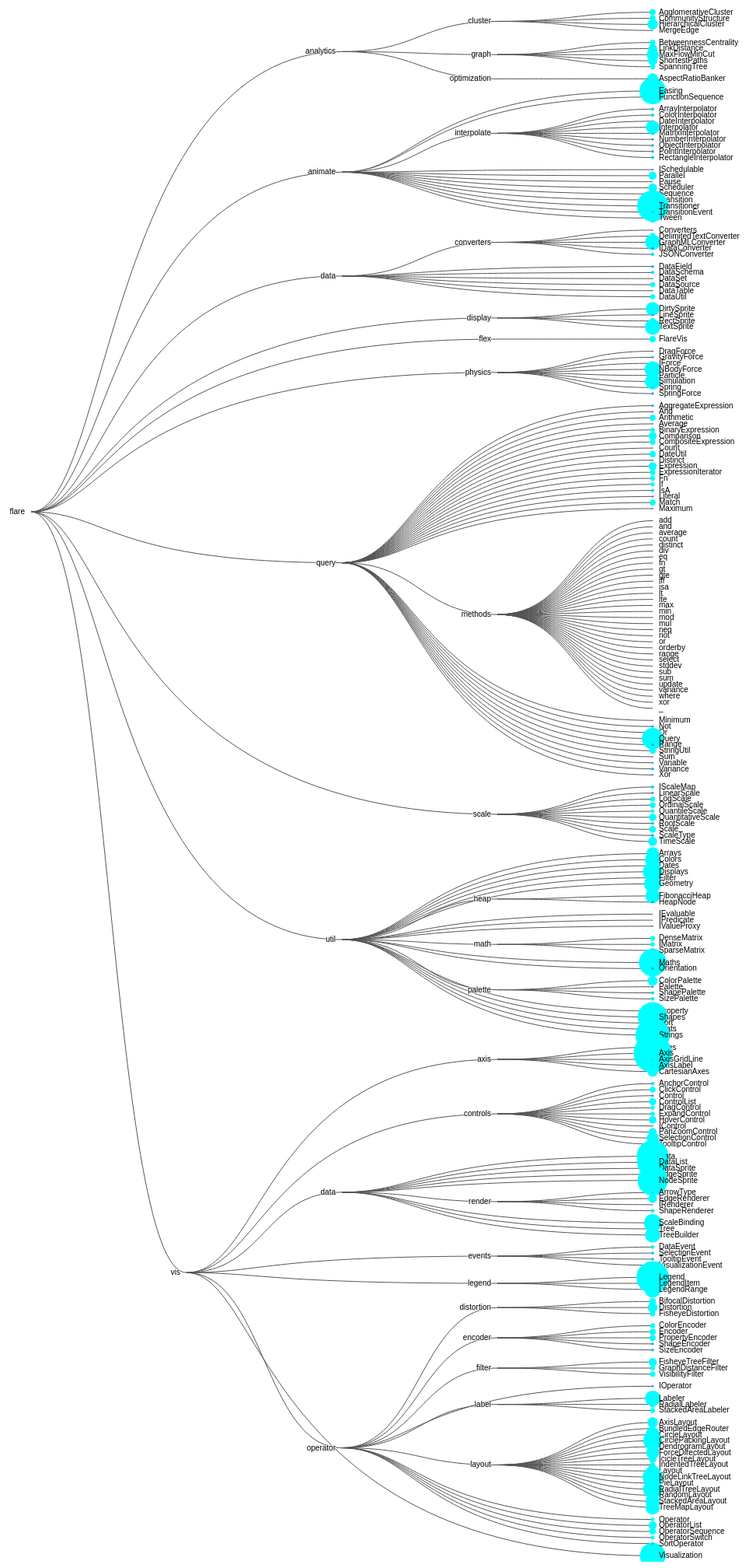
D3 v4 page, settled after 480 driven frames (8 s of simulated time); the page loaded 1 data file(s).


// ── script.js
window.onload = function(){


let width = 960,
	height = 2000;

let svg = d3.select("body")
			.append("svg")
			.attr("id","canvas")
			.attr("width",width)
			.attr("height",height)

let g = svg.append("g").attr("transform", "translate(40,0)");

let stratify = d3.stratify()
    .parentId(function(d) {
    	// console.log(d)
    	// console.log(d.name.substring(0, d.name.lastIndexOf(".")))
    	return d.name.substring(0, d.name.lastIndexOf(".")); 
    })
    .id(function(d){
    	return d.name
    });


let scaleLinear = d3.scaleLinear().range([0,.001])

let colorScaleLinear = d3.scaleLinear().range(["red","royalblue"])

console.log(scaleLinear(1))




d3.csv("./data.csv", function(error, data) {
	if (error) throw error;

	let _root = stratify(data)

	d3.cluster().size([height, width - 160])(_root);

	console.log(_root)
	// console.log(cluster_root)


	console.log(_root.descendants().slice(1), "=========")
	console.log(_root.descendants())


	let link = g.selectAll(".link")
		.data(_root.descendants().slice(1))
		.enter()
		.append("path")
		.attr("class", "link")
		.attr("d", function(d) {
			return "M" + d.y + "," + d.x
			    + "C" + (d.parent.y + 100) + "," + d.x
			    + " " + (d.parent.y + 100) + "," + d.parent.x
			    + " " + d.parent.y + "," + d.parent.x;
		})
		.attr("fill","none")
		.attr("stroke","#555");


	var node = g.selectAll(".node")
		.data(_root.descendants())
		.enter().append("g")
		.attr("class", function(d) { return "node" + (d.children ? " node--internal" : " node--leaf"); })
		.attr("transform", function(d) { return "translate(" + d.y + "," + d.x + ")"; })
		
	node.append("circle")
		.attr("r", function(d){
			return scaleLinear(d.data.value)
		})
		.attr("fill",function(d){
			return colorScaleLinear(scaleLinear(d.data.value))
		});
		
	node.append("text")
		.attr("dy", 3)
		.attr("x", function(d) { return d.children ? -8 : 8; })
		.style("text-anchor", function(d) { return d.children ? "end" : "start"; })
		.text(function(d) { return d.id.substring(d.id.lastIndexOf(".") + 1); });


// console.log(node)

// .link {
//   fill: none;
//   stroke: #555;
//   stroke-opacity: 0.4;
//   stroke-width: 1.5px;
// }

});

}







### data: data.csv
name, value
flare, 
flare.analytics, 
flare.analytics.cluster, 
flare.analytics.cluster.AgglomerativeClu…, 3938
flare.analytics.cluster.CommunityStructu…, 3812
flare.analytics.cluster.HierarchicalClus…, 6714
flare.analytics.cluster.MergeEdge, 743
flare.analytics.graph, 
flare.analytics.graph.BetweennessCentral…, 3534
flare.analytics.graph.LinkDistance, 5731
flare.analytics.graph.MaxFlowMinCut, 7840
flare.analytics.graph.ShortestPaths, 5914
flare.analytics.graph.SpanningTree, 3416
flare.analytics.optimization, 
flare.analytics.optimization.AspectRatio…, 7074
flare.animate, 
flare.animate.Easing, 17010
flare.animate.FunctionSequence, 5842
flare.animate.interpolate, 
flare.animate.interpolate.ArrayInterpola…, 1983
flare.animate.interpolate.ColorInterpola…, 2047
flare.animate.interpolate.DateInterpolat…, 1375
flare.animate.interpolate.Interpolator, 8746
flare.animate.interpolate.MatrixInterpol…, 2202
flare.animate.interpolate.NumberInterpol…, 1382
flare.animate.interpolate.ObjectInterpol…, 1629
flare.animate.interpolate.PointInterpola…, 1675
flare.animate.interpolate.RectangleInter…, 2042
flare.animate.ISchedulable, 1041
flare.animate.Parallel, 5176
flare.animate.Pause, 449
flare.animate.Scheduler, 5593
flare.animate.Sequence, 5534
flare.animate.Transition, 9201
flare.animate.Transitioner, 19975
flare.animate.TransitionEvent, 1116
flare.animate.Tween, 6006
flare.data, 
flare.data.converters, 
flare.data.converters.Converters, 721
flare.data.converters.DelimitedTextConve…, 4294
flare.data.converters.GraphMLConverter, 9800
flare.data.converters.IDataConverter, 1314
flare.data.converters.JSONConverter, 2220
flare.data.DataField, 1759
flare.data.DataSchema, 2165
flare.data.DataSet, 586
flare.data.DataSource, 3331
flare.data.DataTable, 772
flare.data.DataUtil, 3322
flare.display, 
flare.display.DirtySprite, 8833
flare.display.LineSprite, 1732
flare.display.RectSprite, 3623
flare.display.TextSprite, 10066
flare.flex, 
flare.flex.FlareVis, 4116
flare.physics, 
flare.physics.DragForce, 1082
flare.physics.GravityForce, 1336
... 192 more rows